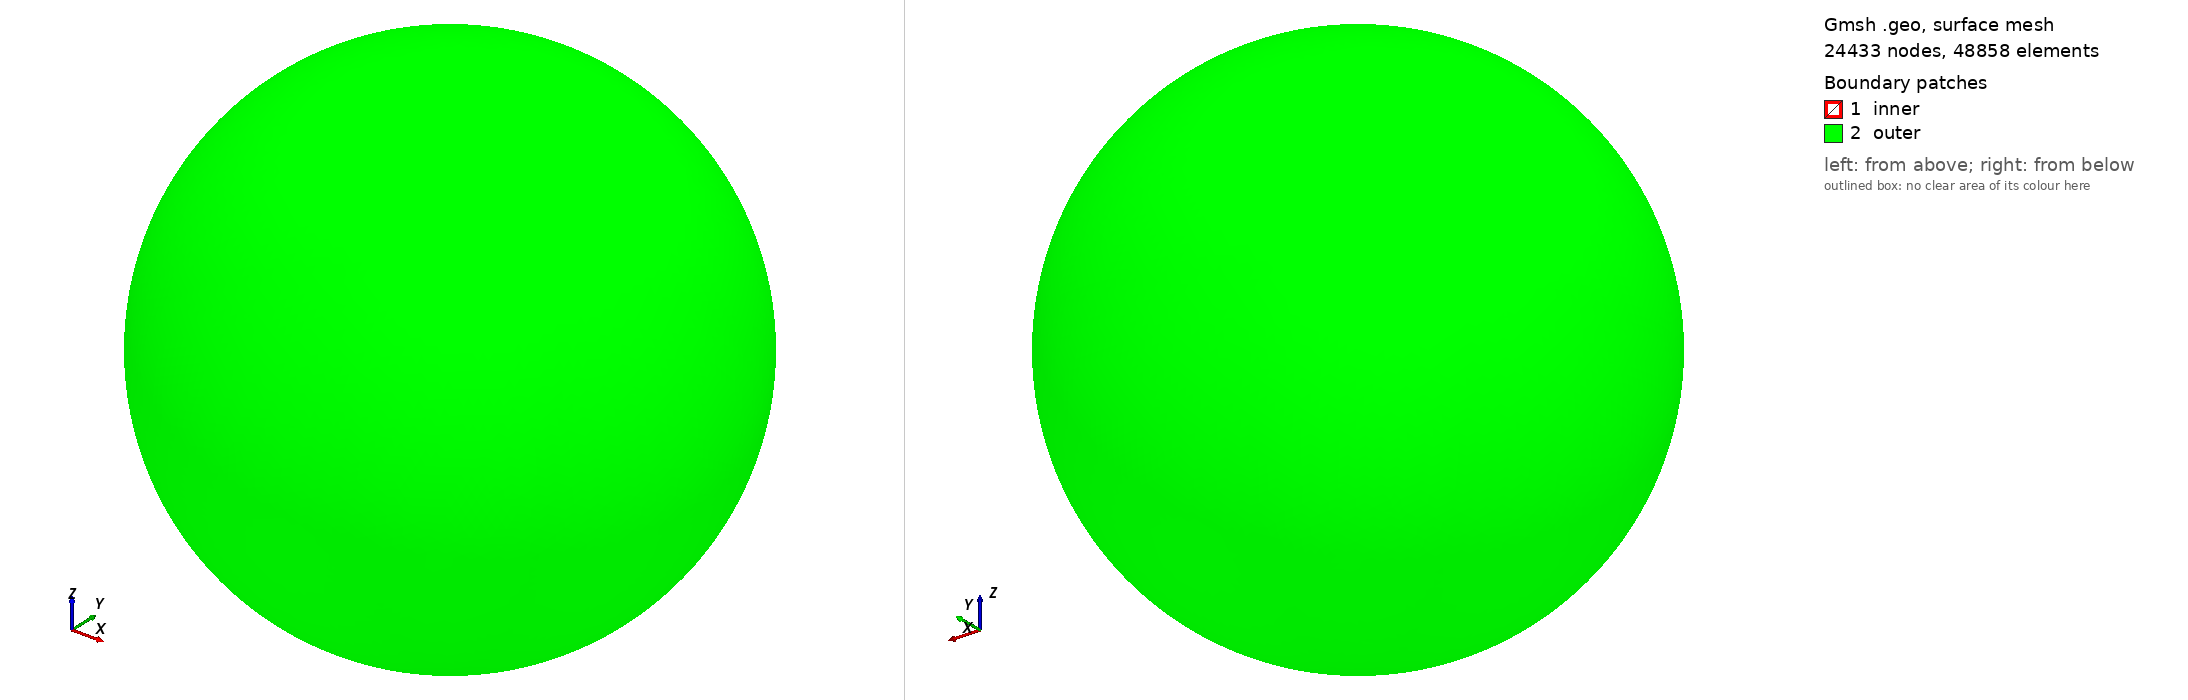

Gmsh geometry script, surface-meshed: 24433 nodes, 48858 surface elements. Boundary patches (legend numbers): 1 inner, 2 outer. Left view from above one corner, right view from below the opposite corner. Legend entries are the model's physical surfaces. The drawing asked Gmsh for element sizes between 1% and 20% of the model's largest extent; the script's own settings can give other sizes.

=== mesh.geo (drawn) ===
// --.. ..- .-.. .-.. --- --.. ..- .-.. .-.. --- --.. ..- .-.. .-.. ---
//
//  Gmsh GEO for a spherical shell, with specified radii
//
//  Author: Giovanni Zullo
//
// --.. ..- .-.. .-.. --- --.. ..- .-.. .-.. --- --.. ..- .-.. .-.. ---

SetFactory("OpenCASCADE");

// parameters
Ri = DefineNumber[ 2.0, Name "Parameters/Ri" ];
Ro = DefineNumber[ 2.5, Name "Parameters/Ro" ];
ndens = DefineNumber[ 0.08, Name "Parameters/ndens" ];

// define inner and outer spheres (volumes)
Sphere(1) = {0, 0, 0, Ro};
Sphere(2) = {0, 0, 0, Ri};

// boolean difference: shell = outer - inner
v() = BooleanDifference{ Volume{1}; Delete; }{ Volume{2}; Delete; };

// get surfaces of the resulting shell
s[] = Boundary{ Volume{v()}; };

// you now have two spherical surfaces in s[]
// assign physical groups
Physical Surface("outer") = {s[0]};   // outer sphere
Physical Surface("inner") = {s[1]};   // inner sphere
Physical Volume("mat0")   = {v()};

// mesh settings
Mesh.CharacteristicLengthMin = ndens;
Mesh.CharacteristicLengthMax = ndens;
Mesh 3;
